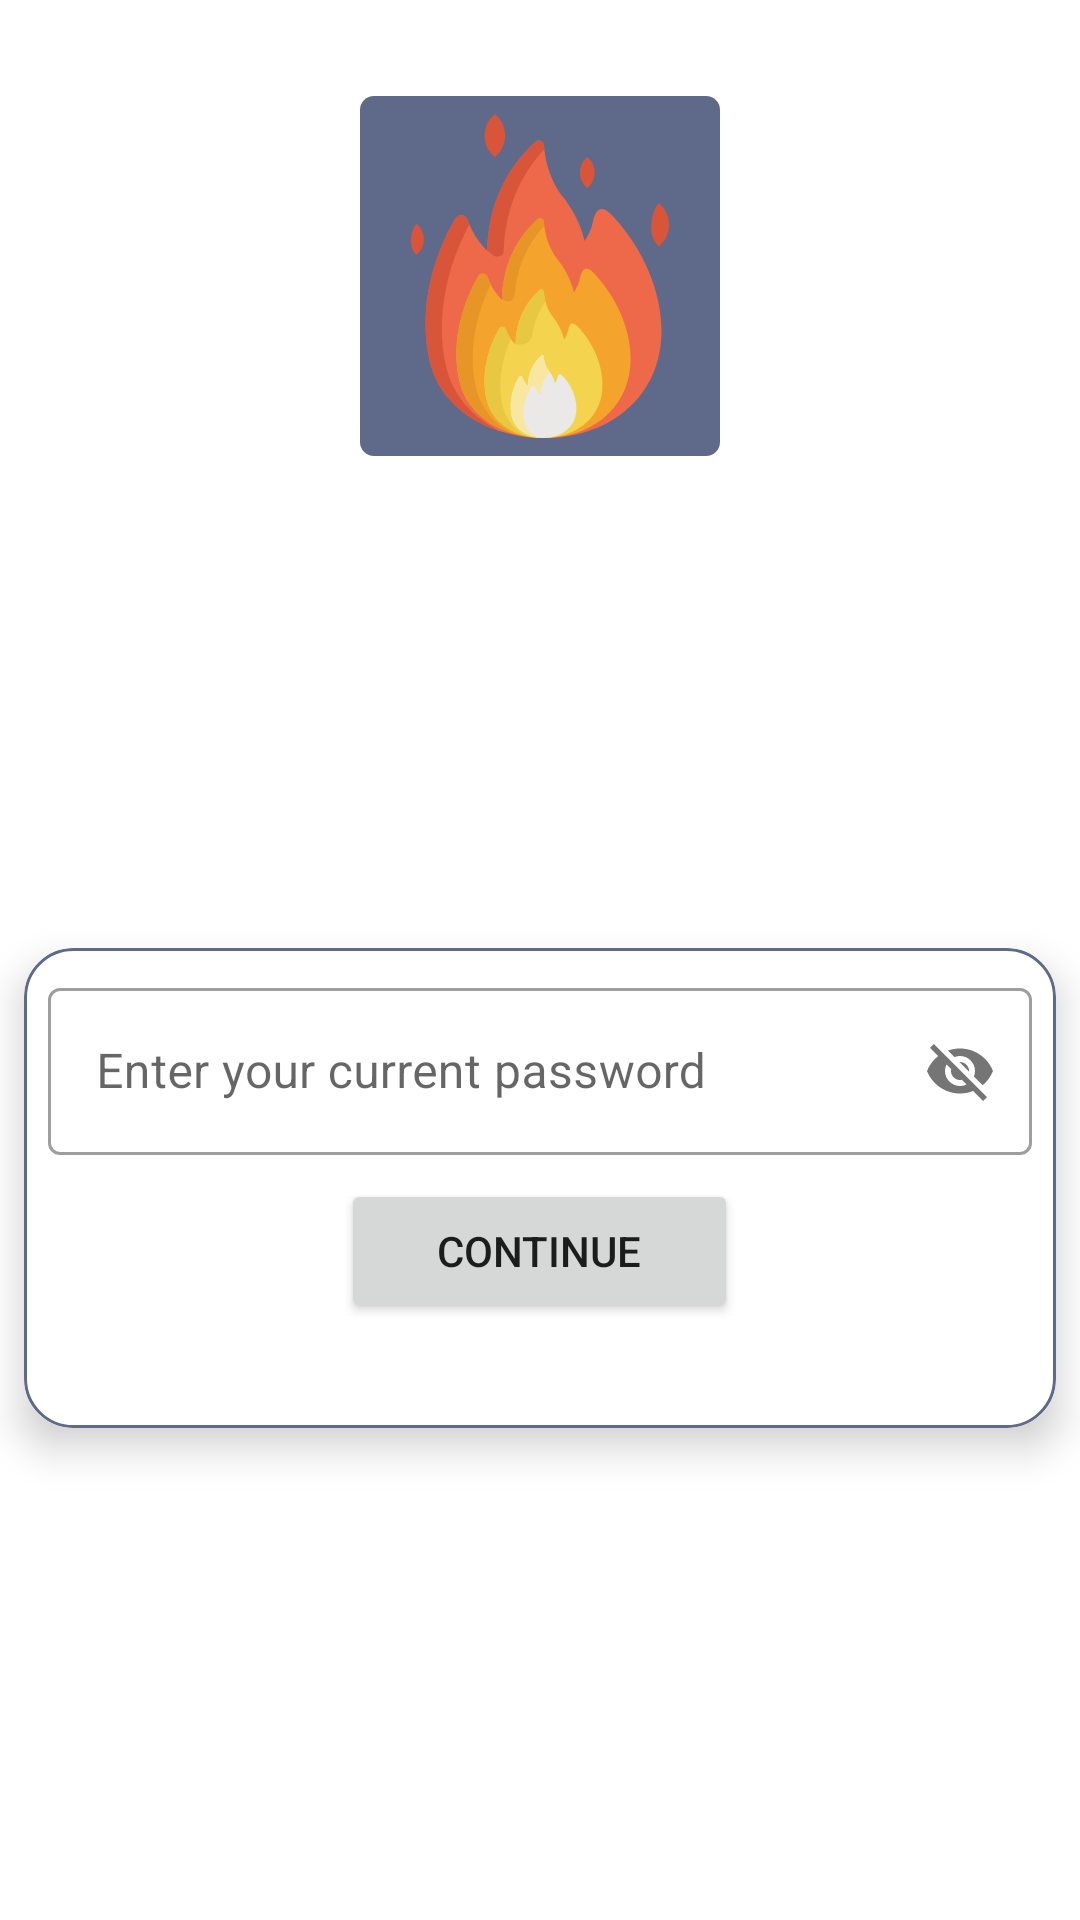

Layout XML and referenced resources for this Android screen:
<!-- AndroidManifest.xml: application theme CustomTheme.MyChat -->
<!-- res/layout/activity_change_password.xml -->
<?xml version="1.0" encoding="utf-8"?>
<androidx.constraintlayout.widget.ConstraintLayout
    xmlns:android="http://schemas.android.com/apk/res/android"
    xmlns:app="http://schemas.android.com/apk/res-auto"
    xmlns:tools="http://schemas.android.com/tools"
    android:layout_width="match_parent"
    android:layout_height="match_parent"
    tools:context=".change.password.ChangePasswordActivity">

    <include
        layout="@layout/custom_progressbar"
        android:id="@+id/progressBar"
        android:visibility="gone"/>

    <ImageView
        android:id="@+id/iv_ch_password_activity"
        android:layout_width="120dp"
        android:layout_height="120dp"
        android:layout_marginTop="32dp"
        android:background="@color/design_default_color_surface"
        android:src="@drawable/ic_fire_icon_login_activity"
        app:layout_constraintEnd_toEndOf="parent"
        app:layout_constraintStart_toStartOf="parent"
        app:layout_constraintTop_toTopOf="parent" />

    <androidx.cardview.widget.CardView
        style="@style/Widget.MaterialComponents.TextInputLayout.OutlinedBox"
        android:layout_width="match_parent"
        android:layout_height="wrap_content"
        android:layout_marginStart="8dp"
        android:layout_marginEnd="8dp"
        app:cardCornerRadius="16dp"
        app:cardElevation="8dp"
        app:layout_constraintBottom_toBottomOf="parent"
        app:layout_constraintEnd_toEndOf="parent"
        app:layout_constraintStart_toStartOf="parent"
        app:layout_constraintTop_toBottomOf="@+id/iv_ch_password_activity">

        <LinearLayout
            android:layout_width="match_parent"
            android:layout_height="match_parent"
            android:layout_gravity="center"
            android:background="@drawable/card_border"
            android:orientation="vertical">

            <com.google.android.material.textfield.TextInputLayout
                style="@style/Widget.MaterialComponents.TextInputLayout.OutlinedBox"
                android:id="@+id/_current_pass_form_ch_password_activity"
                android:layout_width="match_parent"
                android:layout_height="wrap_content"
                android:layout_marginStart="8dp"
                android:layout_marginTop="8dp"
                android:layout_marginEnd="8dp"
                app:passwordToggleEnabled="true">

                <com.google.android.material.textfield.TextInputEditText
                    android:id="@+id/etOldPassword_ch_password_activity"
                    android:layout_width="match_parent"
                    android:layout_height="wrap_content"
                    android:hint="Enter your current password" />
            </com.google.android.material.textfield.TextInputLayout>

            <com.google.android.material.textfield.TextInputLayout
                style="@style/Widget.MaterialComponents.TextInputLayout.OutlinedBox"
                android:id="@+id/_new_pass_form_ch_password_activity"
                android:layout_width="match_parent"
                android:layout_height="wrap_content"
                android:layout_marginStart="8dp"
                android:layout_marginTop="8dp"
                android:layout_marginEnd="8dp"
                app:passwordToggleEnabled="true"
                android:visibility="gone">

                <com.google.android.material.textfield.TextInputEditText
                    android:id="@+id/etPassword_ch_password_activity"
                    android:layout_width="match_parent"
                    android:layout_height="wrap_content"
                    android:hint="Enter your new password" />
            </com.google.android.material.textfield.TextInputLayout>

            <com.google.android.material.textfield.TextInputLayout
                style="@style/Widget.MaterialComponents.TextInputLayout.OutlinedBox"
                android:id="@+id/_confirm_pass_form_ch_password_activity"
                android:layout_width="match_parent"
                android:layout_height="wrap_content"
                android:layout_marginStart="8dp"
                android:layout_marginTop="8dp"
                android:layout_marginEnd="8dp"
                app:passwordToggleEnabled="true"
                android:visibility="gone">

                <com.google.android.material.textfield.TextInputEditText
                    android:id="@+id/etConfirm_Password_ch_password_activity"
                    android:layout_width="match_parent"
                    android:layout_height="wrap_content"
                    android:hint="Confirm your new password"
                   />
            </com.google.android.material.textfield.TextInputLayout>

            <Button
                android:id="@+id/btn_ch_password_activity"
                android:layout_width="wrap_content"
                android:layout_height="wrap_content"
                android:layout_gravity="center"
                android:layout_marginTop="8dp"
                android:layout_marginBottom="8dp"
                android:onClick="btnChangePassword"
                android:paddingLeft="32dp"
                android:paddingRight="32dp"
                android:text="@string/change_password"
                android:visibility="gone"/>
            <Button
                android:id="@+id/btn_ch_old_password_activity"
                android:layout_width="wrap_content"
                android:layout_height="wrap_content"
                android:layout_gravity="center"
                android:layout_marginTop="8dp"
                android:layout_marginBottom="8dp"
                android:onClick="btnPutOldPassword"
                android:paddingLeft="32dp"
                android:paddingRight="32dp"
                android:text="continue"
                android:visibility="visible"/>
            <TextView
                android:id="@+id/tv_ch_password_activity"
                android:layout_width="wrap_content"
                android:layout_height="wrap_content"
                android:layout_gravity="center"
                android:layout_marginBottom="8dp"
                android:paddingStart="8dp"
                android:paddingEnd="8dp"
                android:text="@string/do_you_have_an_account"
                android:textColor="@color/blue_gray"
                android:visibility="invisible"/>
        </LinearLayout>

    </androidx.cardview.widget.CardView>


</androidx.constraintlayout.widget.ConstraintLayout>
<!-- res/layout/custom_progressbar.xml (included above) -->
<?xml version="1.0" encoding="utf-8"?>
<androidx.cardview.widget.CardView xmlns:android="http://schemas.android.com/apk/res/android"
    xmlns:app="http://schemas.android.com/apk/res-auto"
    android:layout_width="match_parent"
    android:layout_height="match_parent"
    android:background="#33FFFF"
    app:cardElevation="16dp">
    <LinearLayout
        android:layout_width="wrap_content"
        android:layout_height="wrap_content"
        android:orientation="vertical"
        android:layout_gravity="center">


        <ProgressBar
            android:id="@+id/progressBar"
            style="?android:attr/progressBarStyle"
            android:layout_width="wrap_content"
            android:layout_height="wrap_content"
            android:layout_marginStart="20dp"
            android:layout_marginBottom="8dp"/>

        <TextView
            android:id="@+id/tv_progress_bar"
            android:layout_width="wrap_content"
            android:layout_height="wrap_content"
            android:textAppearance="@style/TextAppearance.AppCompat.Medium"
            android:text="@string/please_wait"
            android:textColor="@color/blue_gray"/>
    </LinearLayout>

</androidx.cardview.widget.CardView>
<!-- resources referenced by this layout -->
<resources>
  <color name="blue_gray">#5F6A8B</color>
  <!-- drawable card_border (drawable) -->
  <?xml version="1.0" encoding="utf-8"?>
  <shape xmlns:android="http://schemas.android.com/apk/res/android" android:shape="rectangle">
      <stroke android:width="1dp" android:color="@color/blue_gray"/>
      <corners android:radius="16dp"/>
  
  </shape>
  <!-- drawable ic_fire_icon_login_activity: vector/xml drawable (drawable, 6396 chars, omitted) -->
  <string name="change_password">Change Password</string>
  <string name="do_you_have_an_account">Do you have an account?</string>
  <string name="please_wait">Please wait..</string>
  <style name="CustomTheme.MyChat" parent="Theme.MaterialComponents.DayNight.DarkActionBar">
          
          <item name="colorPrimary">@color/blue_gray</item>
          <item name="colorPrimaryVariant">@color/blue_gray</item>
          <item name="colorOnPrimary">@color/white</item>
          
          <item name="colorSecondary">@color/secondaryColor</item>
          <item name="colorSecondaryVariant">@color/teal_700</item>
          <item name="colorOnSecondary">@color/black</item>
          
          <item name="android:statusBarColor" tools:targetApi="l">@color/blue_gray</item>
  
      </style>
  <color name="white">#FFFFFFFF</color>
  <color name="secondaryColor">#ff9642</color>
  <color name="teal_700">#FF018786</color>
  <color name="black">#FF000000</color>
</resources>
